Run: headless pygame with SDL's dummy video driver; simulated clock (each Clock.tick advances the game by its frame time, no real sleeping); random seed 0; keys injected as events and as key.get_pressed() state; no mouse input.
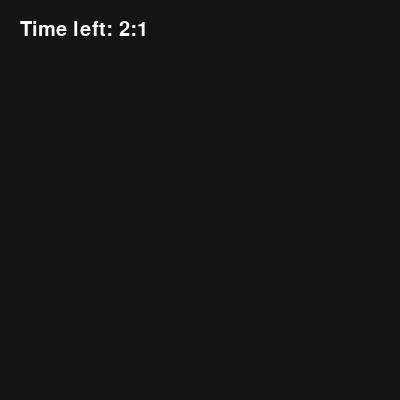
Frame 1 of 4 · flips 1–60 · no input
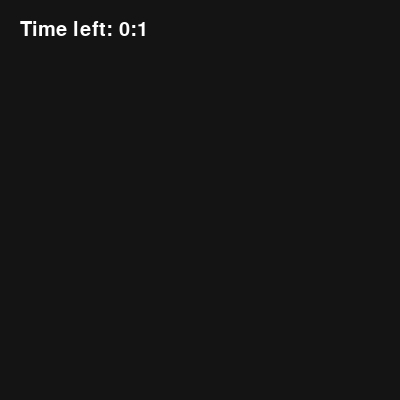
Frame 2 of 4 · flips 61–180 · tapped SPACE, RETURN · held RIGHT (→), D
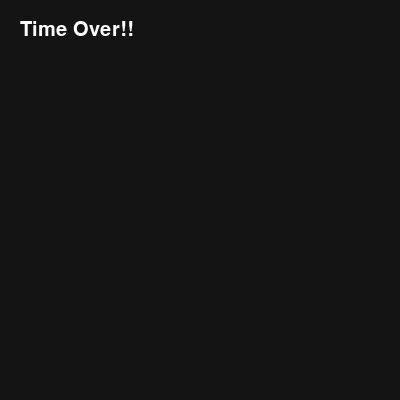
Frame 3 of 4 · flips 181–300 · held DOWN (↓), S
Frame 4 of 4 · flips 301–420 · held LEFT (←), A, UP (↑), W · screen unchanged from frame 3, image omitted

The pygame program that drew these frames:

import pygame,time, sys
from pygame.locals import*
pygame.init()
screen_size = (400,400)
screen = pygame.display.set_mode(screen_size)
pygame.display.set_caption("timer")
time_left = 180 #duration of the timer in seconds
crashed  = False
font = pygame.font.SysFont("Somic Sans MS", 30)
color = (255, 255, 255)

while not crashed:
    for event in pygame.event.get():
        if event.type == QUIT:
            crashed = True
    total_mins = time_left//60 # minutes left
    total_sec = time_left-(60*(total_mins)) #seconds left
    time_left -= 1
    if time_left > -1:
        text = font.render(("Time left: "+str(total_mins)+":"+str(total_sec)), True, color)
        screen.blit(text, (20, 20))
        pygame.display.flip()
        screen.fill((20,20,20))
        time.sleep(1)#making the time interval of the loop 1sec
    else:
        text = font.render("Time Over!!", True, color)
        screen.blit(text, (20, 20))
        pygame.display.flip()
        screen.fill((20,20,20))




pygame.quit()
sys.exit()
